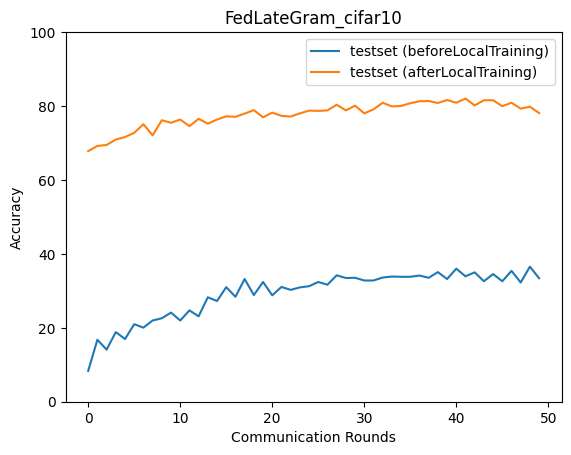

Values plotted in this chart, from the file beside it:
epoch, accuracy_test_before, macro_f1_test_before, macro_precision_test_before, macro_recall_test_before, accuracy_test_after, macro_f1_test_after, macro_precision_test_after, macro_recall_test_after
0, 8.35, 6.235, 6.072, 8.247, 67.8, 66.36, 70.78, 68.19
1, 16.77, 7.779, 5.475, 16.45, 69.21, 67.94, 70.97, 69.61
2, 14.09, 8.68, 7.465, 14.46, 69.47, 68.86, 71.14, 69.77
3, 18.84, 10.17, 8.972, 18.41, 70.94, 70.59, 72.47, 71.41
4, 16.97, 8.295, 10.82, 17.74, 71.61, 71.46, 72.14, 71.84
5, 20.98, 13.65, 23.31, 21.53, 72.75, 72.69, 73.58, 73.08
6, 20.04, 12.37, 13.52, 20.31, 75.08, 74.77, 75.65, 75.16
7, 21.98, 14.36, 17.24, 22.18, 72.08, 71.22, 73.22, 72.33
8, 22.58, 14.46, 14.17, 22.6, 76.15, 75.48, 77.37, 76.26
9, 24.11, 16.86, 19.81, 24.08, 75.48, 75.22, 75.72, 75.49
10, 21.98, 13.59, 15.04, 22.01, 76.35, 76.31, 76.51, 76.47
11, 24.72, 21.23, 25.07, 24.81, 74.55, 74.7, 76.05, 74.91
12, 23.11, 15.86, 22.12, 23.21, 76.55, 76.06, 77.3, 76.78
13, 28.26, 25.9, 26.97, 28.44, 75.22, 74.55, 78.31, 75.54
14, 27.25, 21.26, 30.77, 27.15, 76.35, 76.29, 76.26, 76.48
15, 31, 29.08, 29, 31.03, 77.22, 77.32, 77.8, 77.51
16, 28.39, 23.93, 36.74, 28.5, 77.09, 76.8, 77.7, 77.17
17, 33.2, 31.38, 34.52, 33.11, 77.96, 77.98, 78.45, 78.31
18, 28.86, 24.77, 34.01, 28.83, 78.89, 79, 79.47, 79.1
19, 32.4, 30.12, 33.53, 32.51, 76.95, 76.61, 77.37, 76.97
20, 28.79, 24.63, 33.89, 28.59, 78.22, 78.27, 78.74, 78.21
21, 31.06, 28.61, 33.76, 31.07, 77.35, 76.97, 78.1, 77.44
22, 30.26, 25.45, 34.29, 30, 77.15, 77.08, 78.84, 77.46
23, 30.93, 28.22, 32.78, 31.17, 78.02, 77.63, 78.85, 77.97
24, 31.26, 28.04, 34.43, 31, 78.76, 78.02, 79.71, 78.85
25, 32.4, 30.64, 33.58, 32.51, 78.69, 78.75, 79.35, 78.95
26, 31.66, 28.13, 30.79, 31.32, 78.82, 78.84, 79.54, 79.12
27, 34.2, 31.93, 35.94, 34.52, 80.36, 80.41, 80.91, 80.57
28, 33.47, 30.31, 33.45, 33.12, 78.82, 78.86, 79.24, 78.91
29, 33.53, 32.46, 34.95, 33.66, 80.09, 80.01, 80.13, 80.34
30, 32.8, 30.04, 35.36, 32.6, 78.02, 77.43, 79.04, 78.3
31, 32.8, 31.33, 35.86, 32.97, 79.09, 78.8, 80.56, 79.47
32, 33.6, 31.32, 34.31, 33.43, 80.9, 80.78, 80.77, 81
33, 33.87, 32.15, 37.46, 33.91, 79.89, 79.83, 80.17, 80.09
34, 33.8, 31.47, 37.78, 33.56, 80.03, 79.94, 80.22, 80.3
35, 33.8, 31.72, 38.96, 33.92, 80.76, 80.43, 81.77, 81.04
36, 34.13, 32.22, 34.46, 34, 81.3, 81.14, 81.38, 81.44
37, 33.53, 30.41, 37.07, 33.7, 81.36, 81.45, 81.82, 81.51
38, 35.07, 33.16, 38.88, 34.87, 80.83, 80.8, 80.92, 80.98
39, 33.2, 30.1, 36.23, 33.33, 81.63, 81.56, 81.85, 81.76
40, 36.01, 34.23, 38.66, 35.77, 80.9, 80.76, 81.59, 81
41, 33.93, 31.28, 36.22, 33.96, 82.03, 82.03, 82.08, 82.21
42, 35, 34.44, 37.24, 34.93, 80.16, 79.76, 80.92, 80.31
43, 32.6, 30.18, 35.49, 32.6, 81.56, 81.51, 81.88, 81.67
44, 34.54, 33.19, 37.84, 34.46, 81.56, 81.68, 81.91, 81.68
45, 32.6, 30.14, 37.64, 32.65, 79.96, 79.92, 80.14, 80.09
46, 35.4, 34.63, 39.05, 35.44, 80.9, 80.89, 81.07, 81.08
47, 32.26, 29.23, 36.91, 32.25, 79.29, 79.28, 79.72, 79.42
48, 36.54, 35.8, 38.62, 36.5, 79.83, 79.75, 80.94, 80.29
49, 33.4, 30.95, 35.87, 33.39, 78.09, 77.88, 79.82, 78.5
